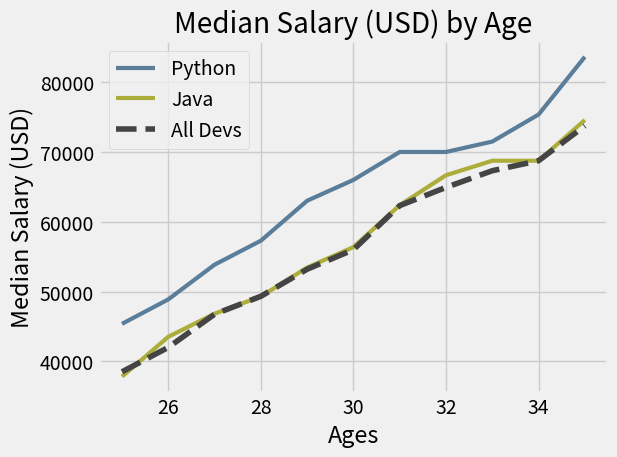

Source code (Python):
import matplotlib.pyplot as plt

# print(plt.style.available)
# plt.xkcd()
plt.style.use('fivethirtyeight')

# Median Developer Salaries by Age
ages_x = [25, 26, 27, 28, 29, 30, 31, 32, 33, 34, 35]
dev_y = [38496, 42000, 46752, 49320, 53200,
         56000, 62316, 64928, 67317, 68748, 73752]


# Median Python Developer Salaries by Age
py_dev_y = [45372, 48876, 53850, 57287, 63016,
            65998, 70003, 70000, 71496, 75370, 83640]

# Median JavaScript Developer Salaries by Age
js_dev_y = [37810, 43515, 46823, 49293, 53437,
            56373, 62375, 66674, 68745, 68746, 74583]

plt.plot(ages_x, py_dev_y, color='#5a7d9a', linewidth=3, label='Python')
plt.plot(ages_x, js_dev_y, color='#adad3b', linewidth=3, label='Java')
plt.plot(ages_x, dev_y, color='#444444', linestyle='--', label='All Devs')

plt.title('Median Salary (USD) by Age')
plt.xlabel('Ages')
plt.ylabel('Median Salary (USD)')

plt.legend()

plt.tight_layout()

plt.savefig('plot.png')

plt.show()
